Labelled photos from "FDM Resources", an image-classification folder in ThStranick15/Parkinsons_Predictor. The possible labels are: control, patient.

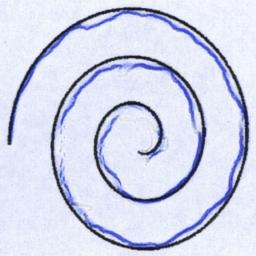
Label: control

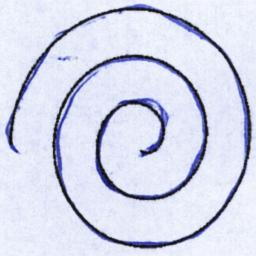
Label: patient

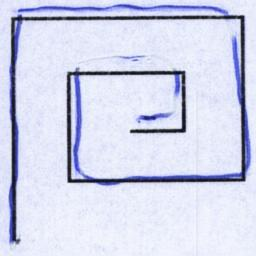
Label: control

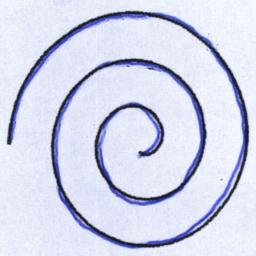
Label: control

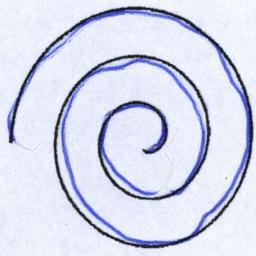
Label: control

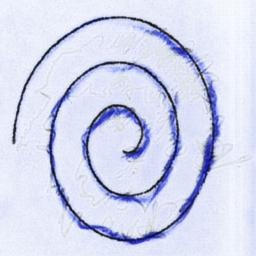
Label: control
